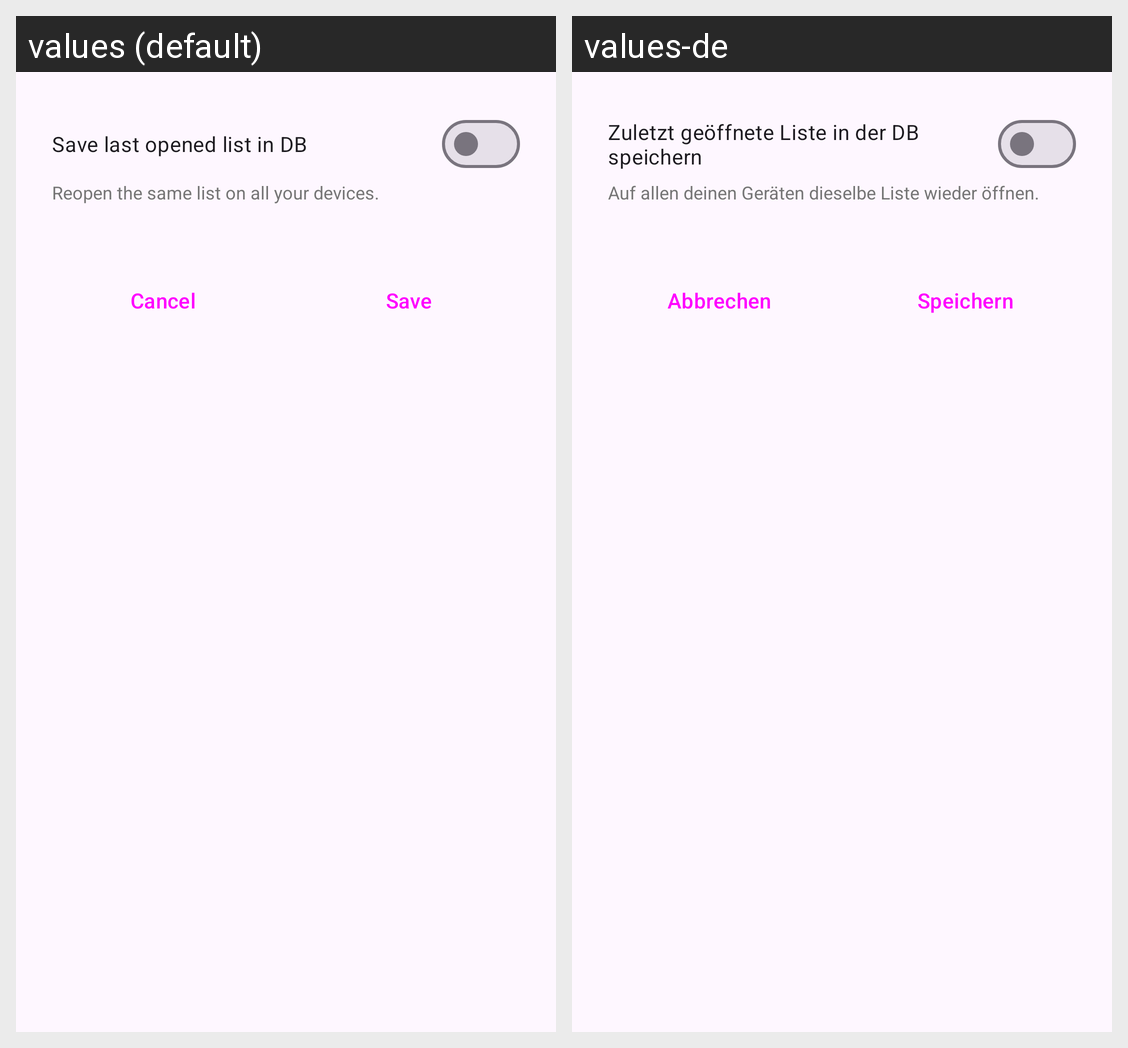

The same Android screen rendered under two of its app's locales, left to right. List the strings drawn on it with the default value and each locale's translation.
Android screen res/layout/fragment_settings.xml rendered under 2 locales, left to right: values (default), values-de. Device: Nexus 5 (rendered at 1080×1920; each locale shown at half size, 540×960, under a caption strip naming it); theme Theme.Eiskalt.
Strings drawn on this screen, with the default value and each locale's value (text and hints the layout hard-codes, and strings that could not be matched under every locale, appear in the picture but are not listed):

settings_sync_last_viewed_list
  values: Save last opened list in DB
  values-de: Zuletzt geöffnete Liste in der DB speichern

settings_sync_last_viewed_list_description
  values: Reopen the same list on all your devices.
  values-de: Auf allen deinen Geräten dieselbe Liste wieder öffnen.

settings_cancel
  values: Cancel
  values-de: Abbrechen

settings_save
  values: Save
  values-de: Speichern
